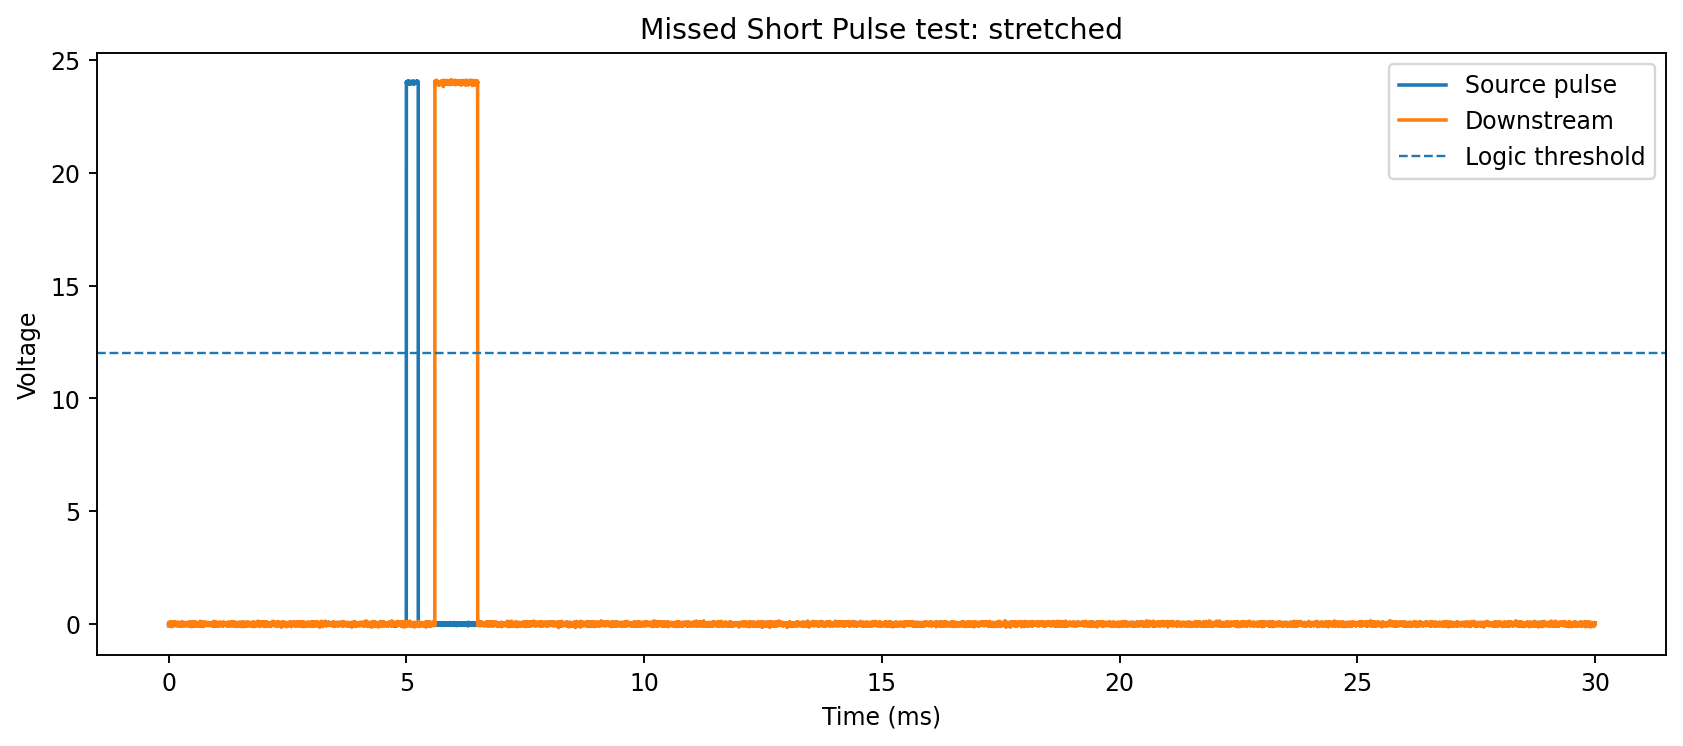

The table this chart was drawn from, first rows:
time_s, source_v, output_v
0.0, 0.006842, -0.08709
1e-06, 0.05106, -0.03353
2e-06, -0.004003, 0.001026
3e-06, -0.01433, -0.01558
4e-06, 0.006173, 0.01608
4.9999999999999996e-06, -0.01374, 0.04689
6e-06, -0.01744, 0.03639
7e-06, -0.02938, 0.02939
8e-06, 0.02116, 0.07454
9e-06, 0.005942, -0.003038
9.999999999999999e-06, -0.01277, -0.03437
1.1e-05, 0.02351, 0.04419
1.2e-05, -0.03757, 0.05066
1.3e-05, -0.007796, 0.02624
1.4e-05, -0.02211, 0.03372
1.4999999999999999e-05, -0.0497, -0.01914
1.6e-05, -0.01654, -0.04636
1.7e-05, -0.06306, 0.06253
1.8e-05, 0.0002224, 0.02195
1.8999999999999998e-05, 0.03786, 0.02506
1.9999999999999998e-05, 0.01735, -0.05583
2.1e-05, 0.01564, 0.01267
2.2e-05, 0.009387, -0.02288
2.3e-05, -0.02041, 0.03322
2.4e-05, -0.03958, 0.01659
2.4999999999999998e-05, 0.001941, 0.0003793
2.6e-05, 0.0148, 0.03505
2.7e-05, 0.01336, 0.05637
2.8e-05, 0.02944, 0.04714
2.9e-05, 0.03277, 0.02183
2.9999999999999997e-05, -0.001395, 0.003807
3.1e-05, -0.0114, -0.005978
3.2e-05, -0.03514, 0.01146
3.2999999999999996e-05, -0.02442, 0.005678
3.4e-05, 0.03878, -0.04814
3.5e-05, 0.01137, 0.02102
3.6e-05, 0.0321, 0.01751
3.7e-05, 0.004711, -0.05296
3.7999999999999995e-05, 0.03591, 0.1024
3.9e-05, -0.01054, -0.01257
3.9999999999999996e-05, -0.008234, 0.007073
4.1e-05, -0.009715, 0.02588
4.2e-05, 0.02396, 0.09122
4.2999999999999995e-05, -0.01489, -0.02271
4.4e-05, -0.04193, 0.0004002
4.4999999999999996e-05, 0.02208, 0.04212
4.6e-05, -0.0476, 0.0008104
4.7e-05, 0.008368, 0.04832
4.8e-05, 0.02005, 0.02173
4.9e-05, -0.01527, 0.02208
4.9999999999999996e-05, -0.04387, 0.00962
5.1e-05, 0.0396, 0.002773
5.2e-05, -0.0145, -0.1153
5.3e-05, 0.008198, -0.05735
5.4e-05, -0.01339, -0.001119
5.4999999999999995e-05, -0.01455, -0.03057
5.6e-05, 0.001898, -0.04878
5.6999999999999996e-05, 0.01068, 0.001156
5.8e-05, 0.01166, -0.02241
5.9e-05, 0.008025, 0.004479
... 29,940 more rows
